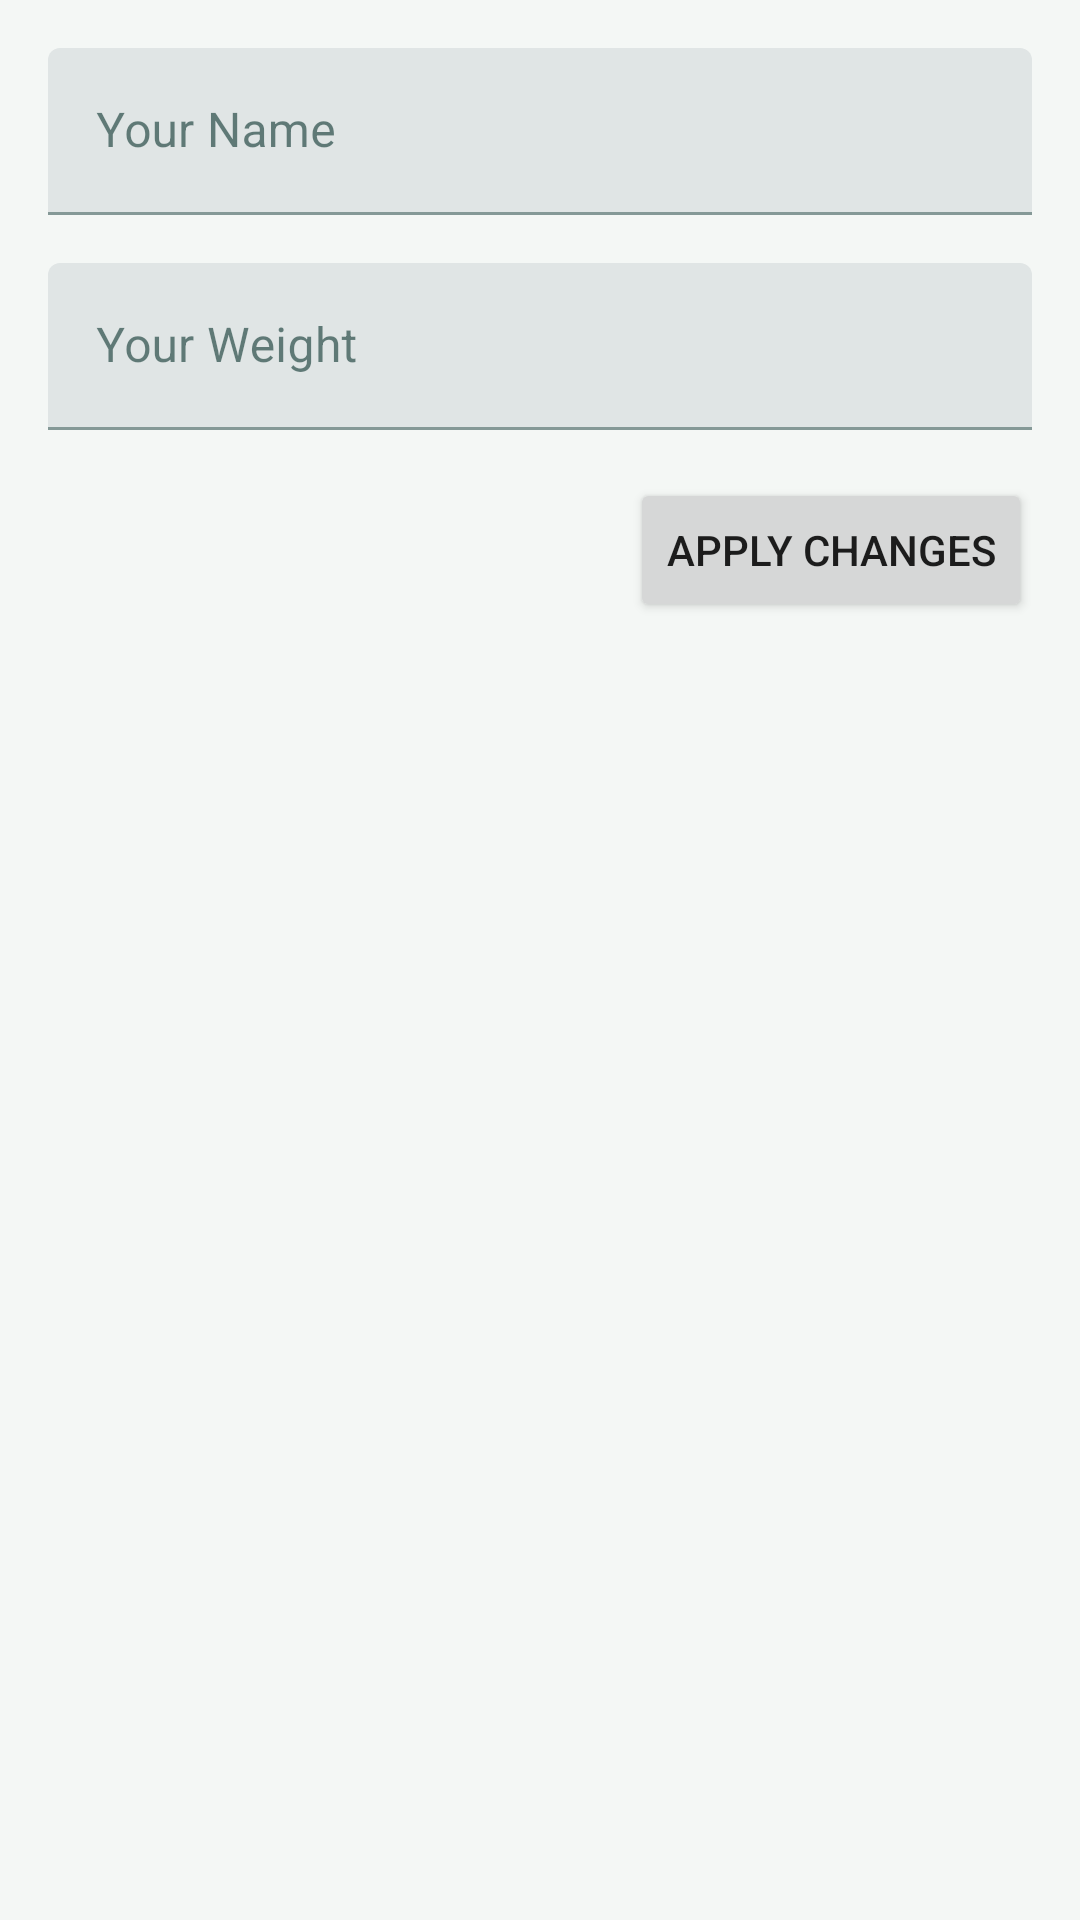

Reconstruct the res/layout file that produces this screen, plus the resources it refers to.
<!-- AndroidManifest.xml: application theme AppTheme -->
<!-- res/layout/fragment_settings.xml -->
<?xml version="1.0" encoding="utf-8"?>
<androidx.constraintlayout.widget.ConstraintLayout xmlns:android="http://schemas.android.com/apk/res/android"
    xmlns:app="http://schemas.android.com/apk/res-auto"
    xmlns:tools="http://schemas.android.com/tools"
    android:layout_width="match_parent"
    android:layout_height="match_parent"
    android:padding="16dp">

    <com.google.android.material.textfield.TextInputLayout
        android:id="@+id/tilName"
        android:layout_width="0dp"
        android:layout_height="wrap_content"
        app:layout_constraintEnd_toEndOf="parent"
        app:layout_constraintStart_toStartOf="parent"
        app:layout_constraintTop_toTopOf="parent">

        <com.google.android.material.textfield.TextInputEditText
            android:id="@+id/etName"
            android:layout_width="match_parent"
            android:layout_height="wrap_content"
            android:ems="10"
            android:hint="Your Name"
            android:inputType="textPersonName" />

    </com.google.android.material.textfield.TextInputLayout>

    <com.google.android.material.textfield.TextInputLayout
        android:id="@+id/tilWeight"
        android:layout_width="0dp"
        android:layout_height="wrap_content"
        android:layout_marginTop="16dp"
        app:layout_constraintEnd_toEndOf="parent"
        app:layout_constraintStart_toStartOf="parent"
        app:layout_constraintTop_toBottomOf="@+id/tilName">

        <com.google.android.material.textfield.TextInputEditText
            android:id="@+id/etWeight"
            android:layout_width="match_parent"
            android:layout_height="wrap_content"
            android:ems="10"
            android:hint="Your Weight"
            android:inputType="numberDecimal" />

    </com.google.android.material.textfield.TextInputLayout>

    <Button
        android:id="@+id/btnApplyChanges"
        android:layout_width="wrap_content"
        android:layout_height="wrap_content"
        android:layout_marginTop="16dp"
        android:text="Apply Changes"
        app:layout_constraintEnd_toEndOf="parent"
        app:layout_constraintTop_toBottomOf="@+id/tilWeight" />

    <androidx.constraintlayout.widget.Guideline
        android:id="@+id/guideline3"
        android:layout_width="wrap_content"
        android:layout_height="wrap_content"
        android:orientation="horizontal"
        app:layout_constraintGuide_percent="0.500684" />

</androidx.constraintlayout.widget.ConstraintLayout>
<!-- resources referenced by this layout -->
<resources>
  <style name="AppTheme" parent="Theme.MaterialComponents.Light.NoActionBar">
          
          <item name="colorPrimary">@color/momentum_teal</item>
          <item name="colorPrimaryVariant">@color/momentum_ink</item>
          <item name="colorOnPrimary">@color/momentum_card</item>
          
          <item name="colorSecondary">@color/momentum_mint</item>
          <item name="colorSecondaryVariant">@color/momentum_teal</item>
          <item name="colorOnSecondary">@color/momentum_ink</item>
          
          <item name="android:windowBackground">@color/momentum_paper</item>
          <item name="colorSurface">@color/momentum_card</item>
          <item name="colorOnSurface">@color/momentum_ink</item>
          
          <item name="android:statusBarColor">@color/momentum_paper</item>
          <item name="android:windowLightStatusBar" tools:targetApi="m">true</item>
      </style>
  <color name="momentum_teal">#0F8C7E</color>
  <color name="momentum_ink">#08312C</color>
  <color name="momentum_card">#FFFFFF</color>
  <color name="momentum_mint">#54D6BA</color>
  <color name="momentum_paper">#F4F7F5</color>
</resources>
